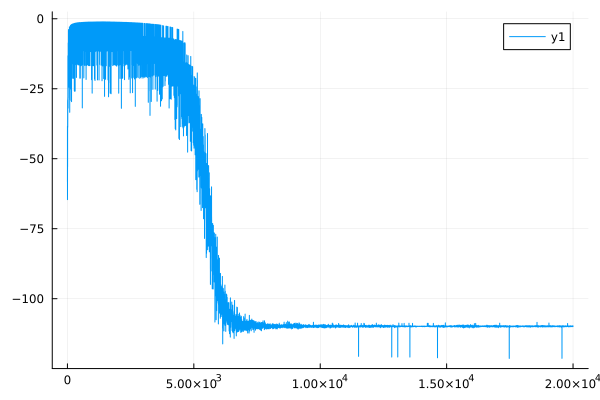

Source data for this figure (header and first rows):
0	-58.224363167035456
1	-38.43
2	-64.61
3	-62.39
4	-53.75
5	-52.89
6	-52.91
7	-52.68
8	-29.73
9	-29.32
10	-29.21
11	-28.96
12	-38.78
13	-38.74
14	-31.77
15	-31.7
16	-28.4
17	-28.33
18	-28.02
19	-27.97
20	-13.36
21	-13.23
22	-20.52
23	-20.46
24	-16.78
25	-16.7
26	-31.92
27	-31.93
28	-16.53
29	-16.48
30	-28.2
31	-28.21
32	-8.684
33	-8.615
34	-12.43
35	-12.39
36	-12.1
37	-12.06
38	-20.36
39	-20.35
40	-4.202
41	-4.14
42	-15.91
43	-15.89
44	-15.87
45	-15.85
46	-3.885
47	-3.836
48	-12.09
49	-12.07
50	-16.27
51	-16.26
52	-15.88
53	-15.87
54	-11.84
55	-11.82
56	-16.2
57	-16.2
58	-16.21
59	-16.2
60	-16.03
... 19,939 more rows
